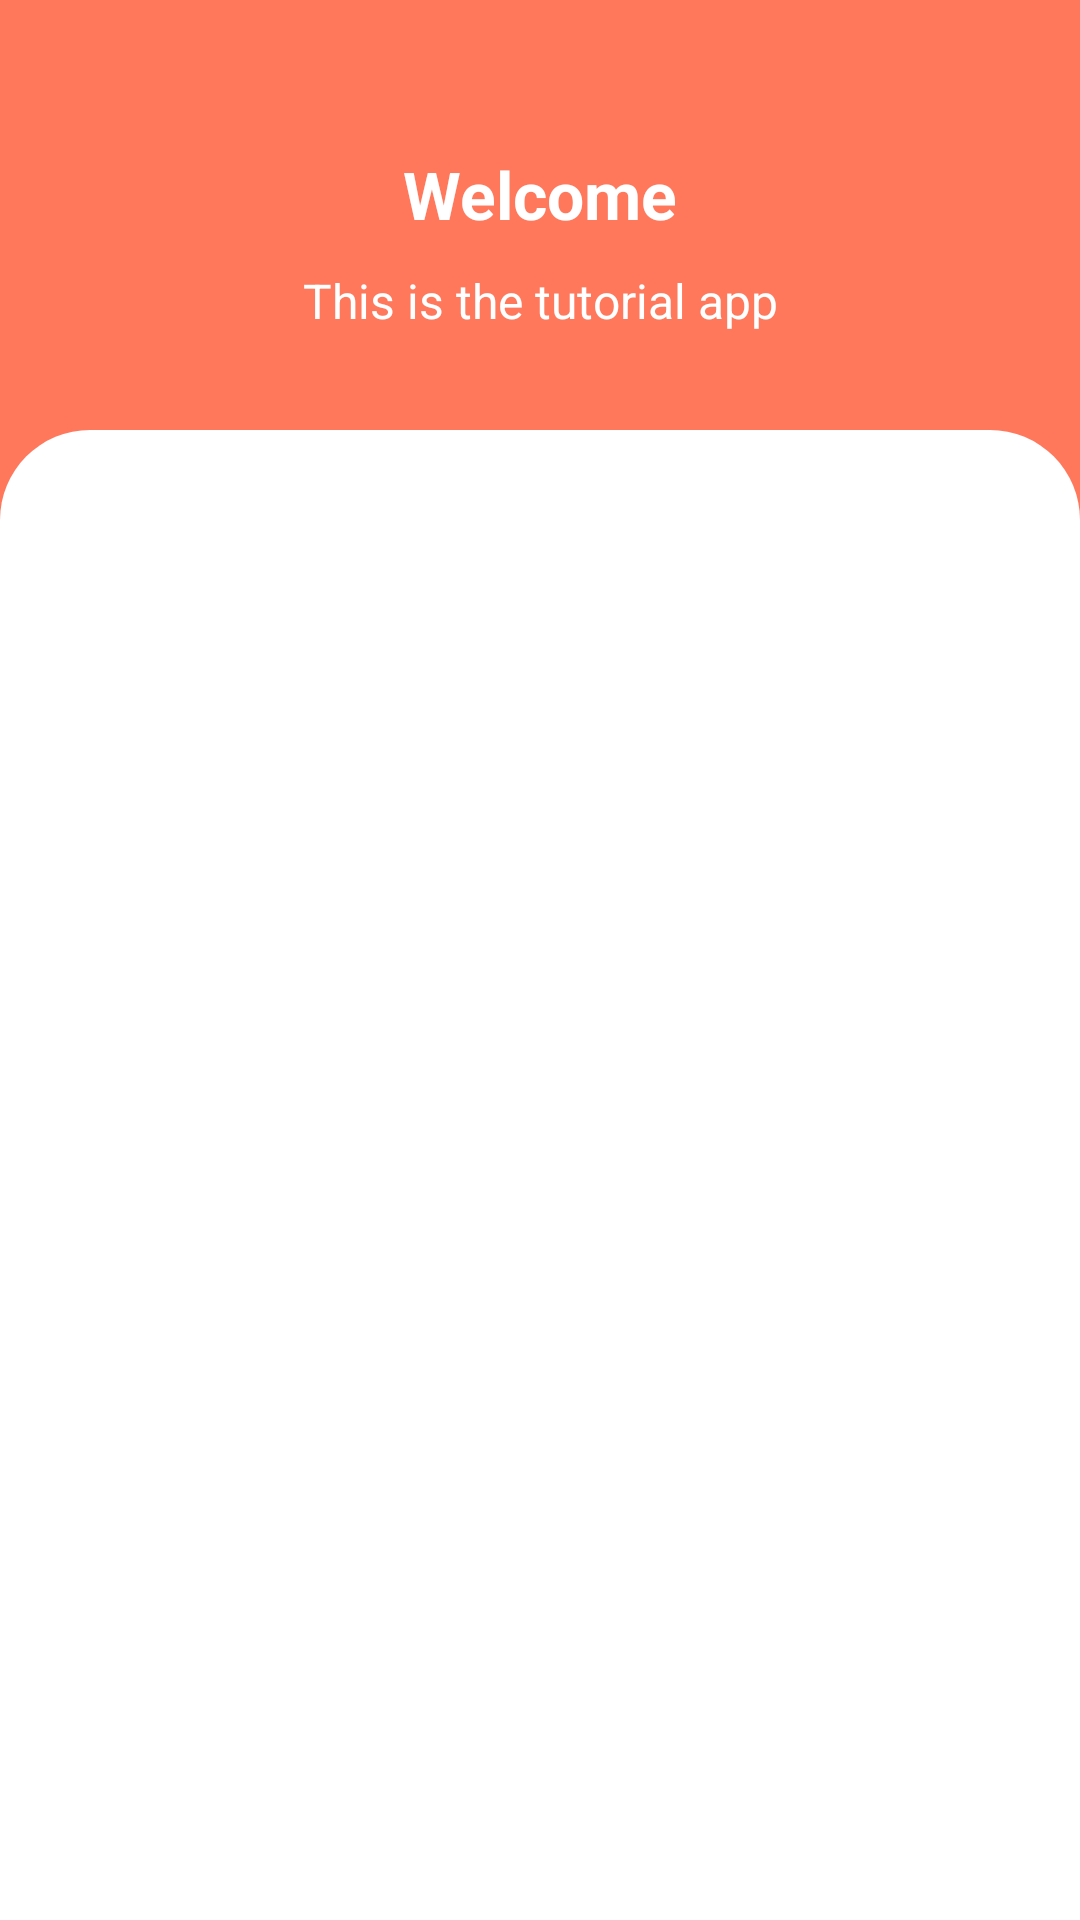

Android layout source for this screen:
<!-- AndroidManifest.xml: application theme Theme.Android_tutorial -->
<!-- res/layout/activity_post.xml -->
<?xml version="1.0" encoding="utf-8"?>
<androidx.constraintlayout.widget.ConstraintLayout xmlns:android="http://schemas.android.com/apk/res/android"
    xmlns:app="http://schemas.android.com/apk/res-auto"
    xmlns:tools="http://schemas.android.com/tools"
    android:layout_width="match_parent"
    android:layout_height="match_parent"
    android:background="@color/color_orange"
    tools:context=".ui.dashboard.post.PostActivity">

    <TextView
        android:id="@+id/tvGreeting"
        android:layout_width="wrap_content"
        android:layout_height="wrap_content"
        android:layout_marginTop="@dimen/size_50dp"
        android:text="@string/label_text_view_greeting"
        android:textColor="@color/white"
        android:textSize="@dimen/size_22sp"
        android:textStyle="bold"
        app:layout_constraintEnd_toEndOf="parent"
        app:layout_constraintStart_toStartOf="parent"
        app:layout_constraintTop_toTopOf="parent" />

    <TextView
        android:layout_width="wrap_content"
        android:layout_height="wrap_content"
        android:layout_marginTop="@dimen/size_10dp"
        android:text="@string/label_text_view_description"
        android:textColor="@color/white"
        android:textSize="@dimen/size_16sp"
        app:layout_constraintEnd_toEndOf="parent"
        app:layout_constraintStart_toStartOf="parent"
        app:layout_constraintTop_toBottomOf="@id/tvGreeting" />

    <androidx.appcompat.widget.AppCompatImageView
        android:layout_width="wrap_content"
        android:layout_height="wrap_content"
        android:layout_marginTop="@dimen/size_20dp"
        android:layout_marginEnd="@dimen/size_20dp"
        android:src="@drawable/ic_sign_out"
        app:layout_constraintEnd_toEndOf="parent"
        app:layout_constraintTop_toTopOf="parent" />

    <androidx.appcompat.widget.AppCompatImageView
        android:id="@+id/imgBackground"
        android:layout_width="0dp"
        android:layout_height="0dp"
        android:layout_marginTop="@dimen/size_64dp"
        android:background="@drawable/bg_sign_up"
        app:layout_constraintBottom_toBottomOf="parent"
        app:layout_constraintEnd_toEndOf="parent"
        app:layout_constraintStart_toStartOf="parent"
        app:layout_constraintTop_toBottomOf="@id/tvGreeting" />

    <androidx.recyclerview.widget.RecyclerView
        android:id="@+id/rvPost"
        android:layout_width="0dp"
        android:layout_height="0dp"
        android:layout_marginTop="@dimen/size_30dp"
        app:layout_constraintBottom_toBottomOf="parent"
        app:layout_constraintEnd_toEndOf="parent"
        app:layout_constraintStart_toStartOf="parent"
        app:layout_constraintTop_toTopOf="@id/imgBackground"
        tools:itemCount="3"
        tools:listitem="@layout/item_recyclerview"/>

</androidx.constraintlayout.widget.ConstraintLayout>
<!-- res/layout/item_recyclerview.xml (included above) -->
<?xml version="1.0" encoding="utf-8"?>
<androidx.cardview.widget.CardView xmlns:android="http://schemas.android.com/apk/res/android"
    xmlns:app="http://schemas.android.com/apk/res-auto"
    xmlns:tools="http://schemas.android.com/tools"
    android:layout_width="match_parent"
    android:layout_height="wrap_content"
    android:layout_margin="8dp"
    android:orientation="vertical"
    app:cardCornerRadius="@dimen/size_4dp">

    <androidx.constraintlayout.widget.ConstraintLayout
        android:layout_width="match_parent"
        android:layout_height="wrap_content">

        <androidx.appcompat.widget.AppCompatImageView
            android:id="@+id/imgPostImage"
            android:layout_width="0dp"
            android:layout_height="wrap_content"
            tools:src="@drawable/splash"
            app:layout_constraintTop_toTopOf="parent"
            app:layout_constraintStart_toStartOf="parent"
            app:layout_constraintEnd_toEndOf="parent" />

    </androidx.constraintlayout.widget.ConstraintLayout>






















</androidx.cardview.widget.CardView>
<!-- resources referenced by this layout -->
<resources>
  <color name="color_orange">#FF785B</color>
  <color name="white">#FFFFFFFF</color>
  <dimen name="size_10dp">10dp</dimen>
  <dimen name="size_16sp">16sp</dimen>
  <dimen name="size_20dp">20dp</dimen>
  <dimen name="size_22sp">22sp</dimen>
  <dimen name="size_30dp">30dp</dimen>
  <dimen name="size_4dp">4dp</dimen>
  <dimen name="size_50dp">50dp</dimen>
  <dimen name="size_64dp">64dp</dimen>
  <!-- drawable bg_sign_up (drawable) -->
  <?xml version="1.0" encoding="utf-8"?>
  <shape xmlns:android="http://schemas.android.com/apk/res/android"
      android:shape="rectangle">
      <corners
          android:topLeftRadius="@dimen/size_30dp"
          android:topRightRadius="@dimen/size_30dp" />
      <solid android:color="@color/white" />
  </shape>
  <string name="label_text_view_description">This is the tutorial app</string>
  <string name="label_text_view_greeting">Welcome</string>
  <style name="Theme.Android_tutorial" parent="Theme.MaterialComponents.DayNight.NoActionBar">
          
          <item name="colorPrimary">@color/purple_500</item>
          <item name="colorPrimaryVariant">@color/purple_700</item>
          <item name="colorOnPrimary">@color/white</item>
          
          <item name="colorSecondary">@color/teal_200</item>
          <item name="colorSecondaryVariant">@color/teal_700</item>
          <item name="colorOnSecondary">@color/black</item>
          
          <item name="android:statusBarColor" tools:targetApi="l">?attr/colorPrimaryVariant</item>
          
      </style>
  <color name="purple_500">#FF6200EE</color>
  <color name="purple_700">#FF3700B3</color>
  <color name="teal_200">#FF03DAC5</color>
  <color name="teal_700">#FF018786</color>
  <color name="black">#FF000000</color>
</resources>
